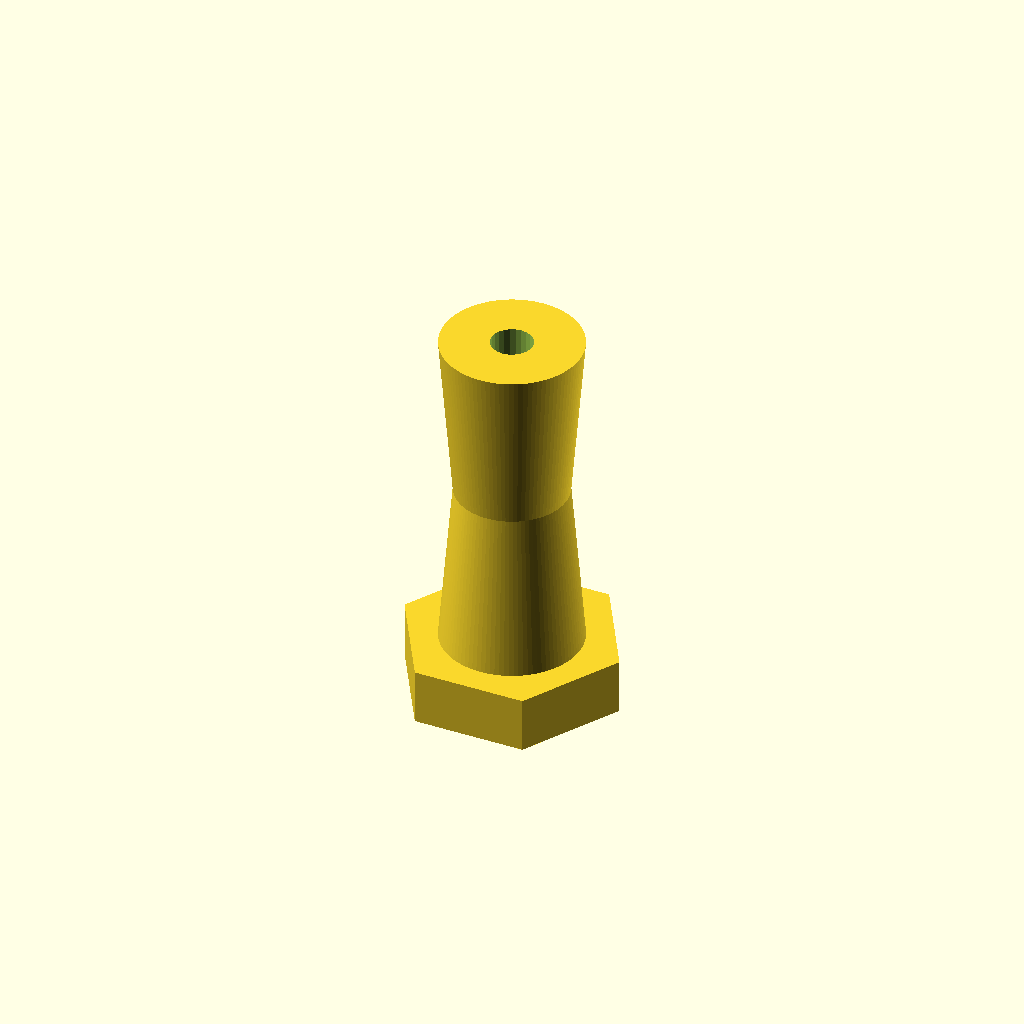
Cell 1 — every parameter at its default value.
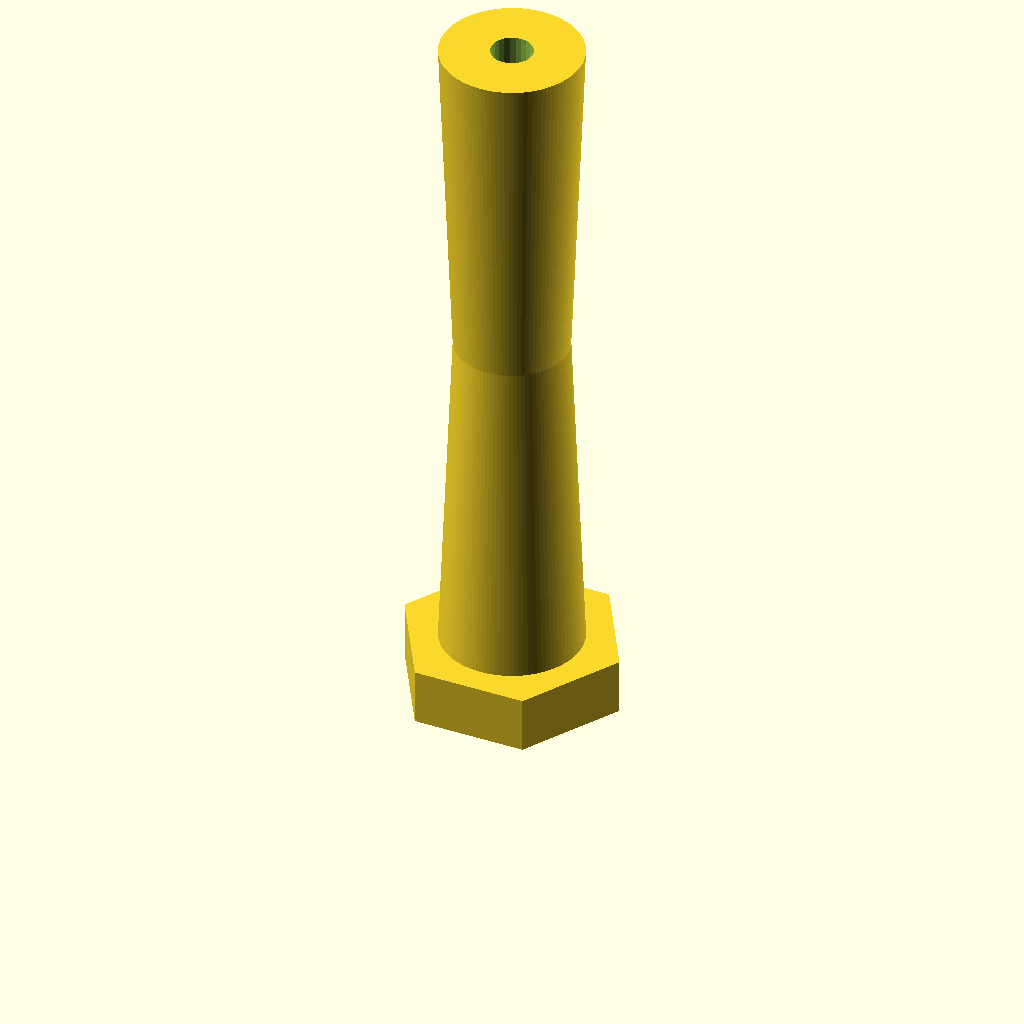
Cell 2 — post_h set to 48, the other parameters unchanged.
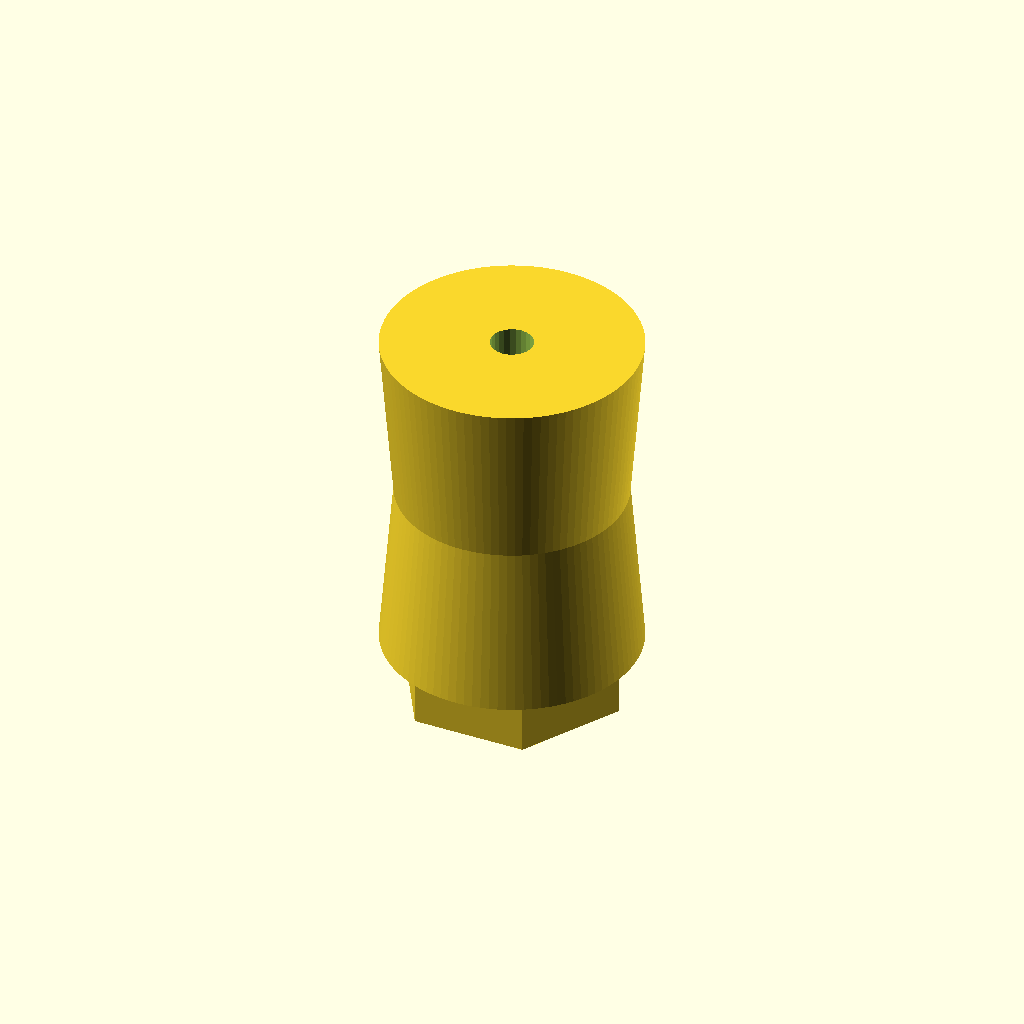
Cell 3: core_r = 8 (everything else at default).
All cells are drawn from one camera (rotation 55°, 0°, 25°, orthographic, colour scheme Cornfield), so only the parameter changes between them.
Source of the model, corpus/core/parts/threaded_post.scad:
// Real part: a threaded-look standoff post built as a rotate_extrude of a
// serrated profile, on a hex base.
// Constructs: rotate_extrude, polygon, difference, union, for-loop, cylinder, linear_extrude, circle.
post_h = 24;
core_r = 4;
teeth = 24;

module thread_body() {
    // A saw-tooth radial profile swept around Z approximates a thread ridge.
    rotate_extrude($fn = 96)
        polygon(points = [
            [0, 0],
            [core_r + 1, 0],
            [core_r, post_h * 0.5],
            [core_r + 1, post_h],
            [0, post_h]
        ]);
}

union() {
    // Hex base.
    linear_extrude(height = 4) circle(r = 8, $fn = 6);
    translate([0, 0, 4]) difference() {
        thread_body();
        // Axial pilot hole.
        translate([0, 0, -1]) cylinder(h = post_h + 2, r = 1.5, $fn = 24);
    }
}
Parameter table extracted from the source (name, type, default, range or options):
post_h: number, default 24
core_r: number, default 4
teeth: number, default 24
